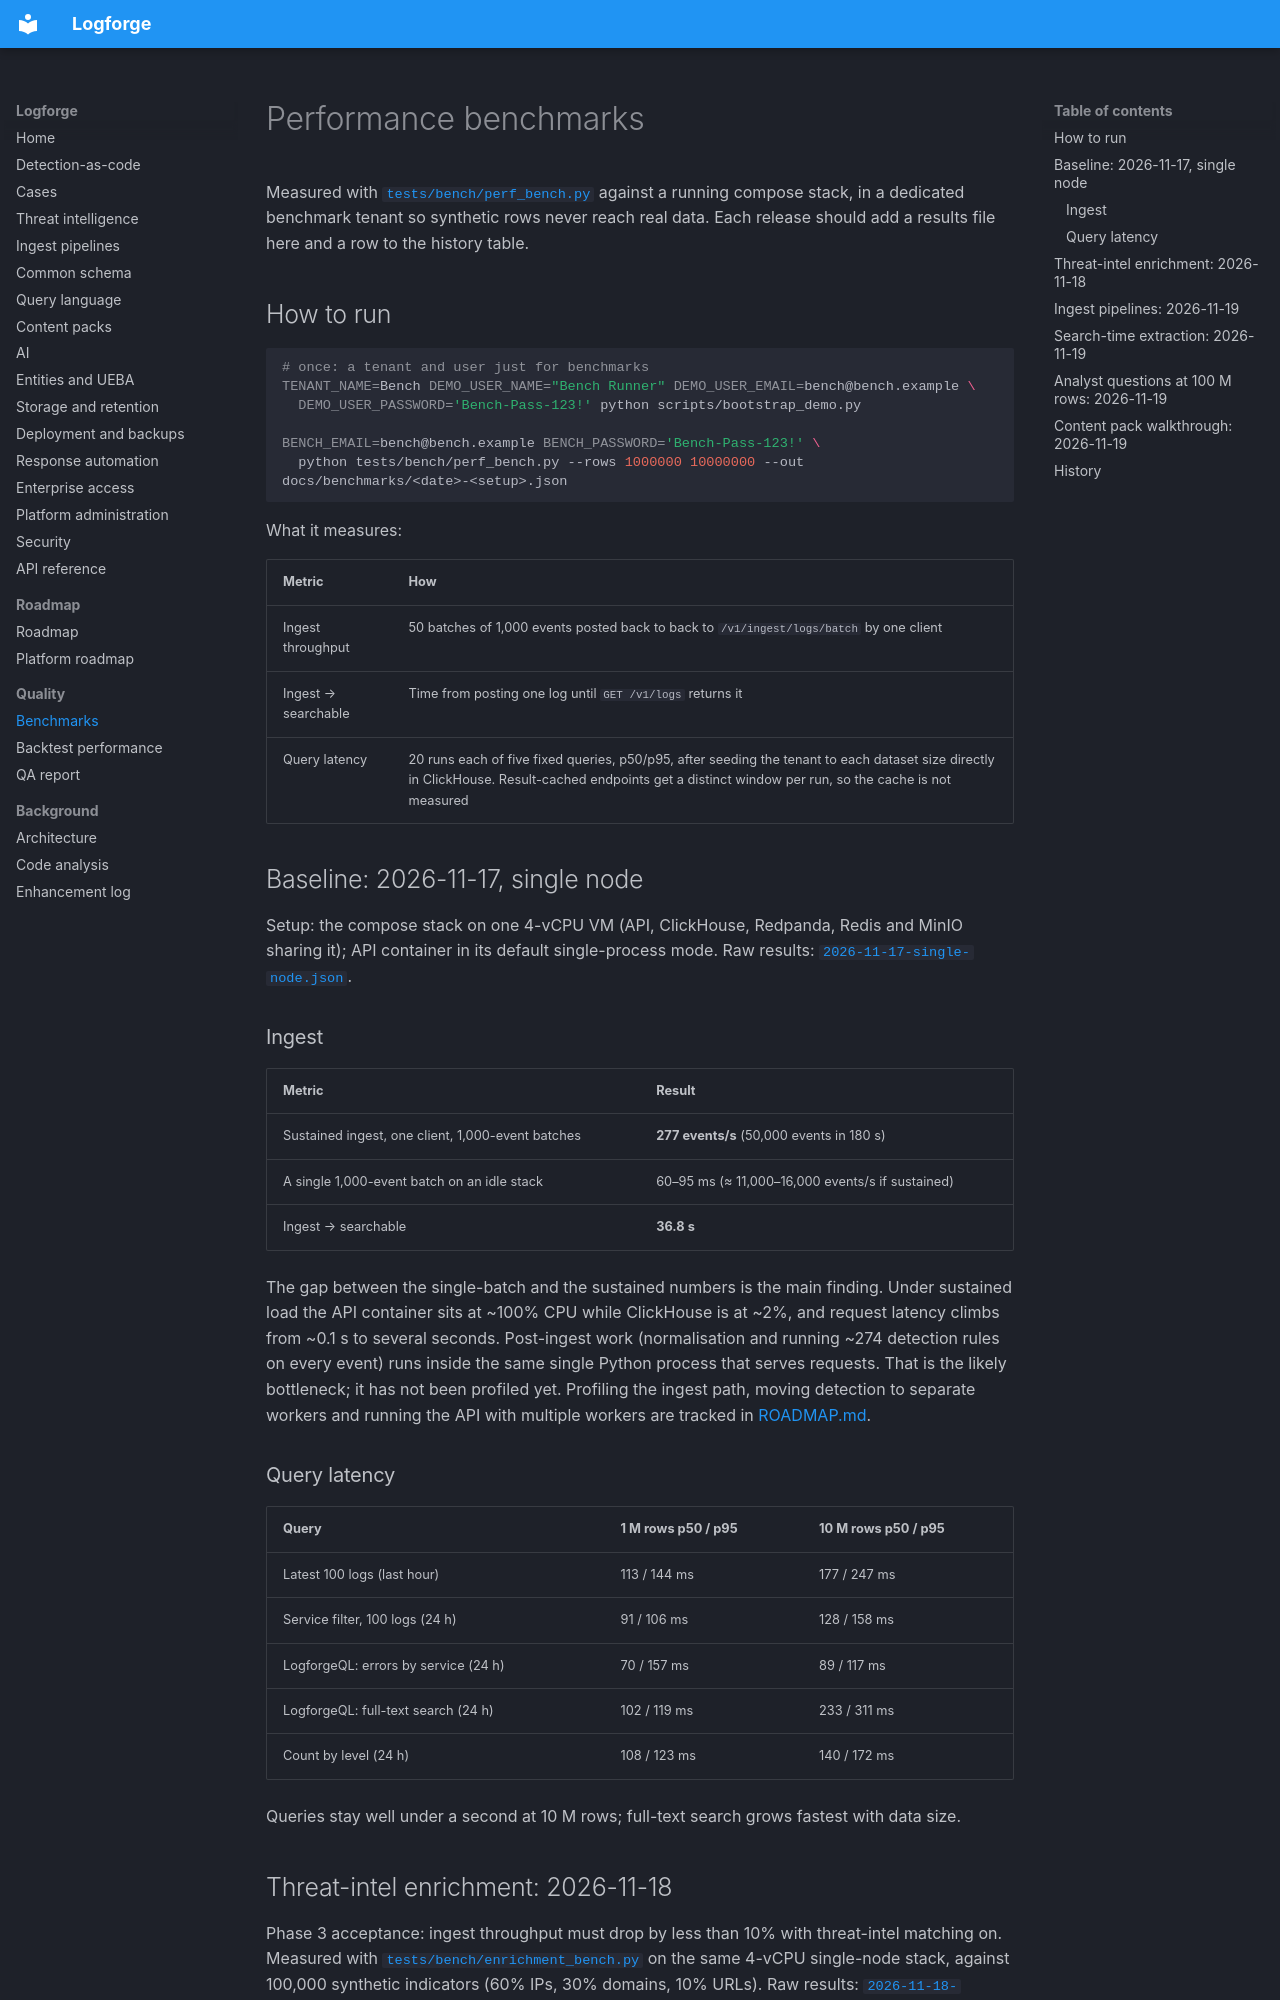

repository: miteshpant/Logforge · page: benchmarks/index.html · generator: mkdocs

# Performance benchmarks

Measured with [`tests/bench/perf_bench.py`](https://github.com/miteshpant/Logforge/blob/main/tests/bench/perf_bench.py)
against a running compose stack, in a dedicated benchmark tenant so synthetic
rows never reach real data. Each release should add a results file here and a
row to the history table.

## How to run

```bash
# once: a tenant and user just for benchmarks
TENANT_NAME=Bench DEMO_USER_NAME="Bench Runner" DEMO_USER_EMAIL=bench@bench.example \
  DEMO_USER_PASSWORD='Bench-Pass-123!' python scripts/bootstrap_demo.py

BENCH_EMAIL=bench@bench.example BENCH_PASSWORD='Bench-Pass-123!' \
  python tests/bench/perf_bench.py --rows 1000000 10000000 --out docs/benchmarks/<date>-<setup>.json
```

What it measures:

| Metric | How |
|---|---|
| Ingest throughput | 50 batches of 1,000 events posted back to back to `/v1/ingest/logs/batch` by one client |
| Ingest → searchable | Time from posting one log until `GET /v1/logs` returns it |
| Query latency | 20 runs each of five fixed queries, p50/p95, after seeding the tenant to each dataset size directly in ClickHouse. Result-cached endpoints get a distinct window per run, so the cache is not measured |

## Baseline: 2026-11-17, single node

Setup: the compose stack on one 4-vCPU VM (API, ClickHouse, Redpanda, Redis
and MinIO sharing it); API container in its default single-process mode.
Raw results: [`2026-11-17-single-node.json`](./2026-11-17-single-node.json).

### Ingest

| Metric | Result |
|---|---|
| Sustained ingest, one client, 1,000-event batches | **277 events/s** (50,000 events in 180 s) |
| A single 1,000-event batch on an idle stack | 60–95 ms (≈ 11,000–16,000 events/s if sustained) |
| Ingest → searchable | **36.8 s** |

The gap between the single-batch and the sustained numbers is the main
finding. Under sustained load the API container sits at ~100% CPU while
ClickHouse is at ~2%, and request latency climbs from ~0.1 s to several
seconds. Post-ingest work (normalisation and running ~274 detection rules on
every event) runs inside the same single Python process that serves requests.
That is the likely bottleneck; it has not been profiled yet. Profiling the
ingest path, moving detection to separate workers and running the API with
multiple workers are tracked in [ROADMAP.md](../ROADMAP.md).

### Query latency

| Query | 1 M rows p50 / p95 | 10 M rows p50 / p95 |
|---|---|---|
| Latest 100 logs (last hour) | 113 / 144 ms | 177 / 247 ms |
| Service filter, 100 logs (24 h) | 91 / 106 ms | 128 / 158 ms |
| LogforgeQL: errors by service (24 h) | 70 / 157 ms | 89 / 117 ms |
| LogforgeQL: full-text search (24 h) | 102 / 119 ms | 233 / 311 ms |
| Count by level (24 h) | 108 / 123 ms | 140 / 172 ms |

Queries stay well under a second at 10 M rows; full-text search grows fastest
with data size.
